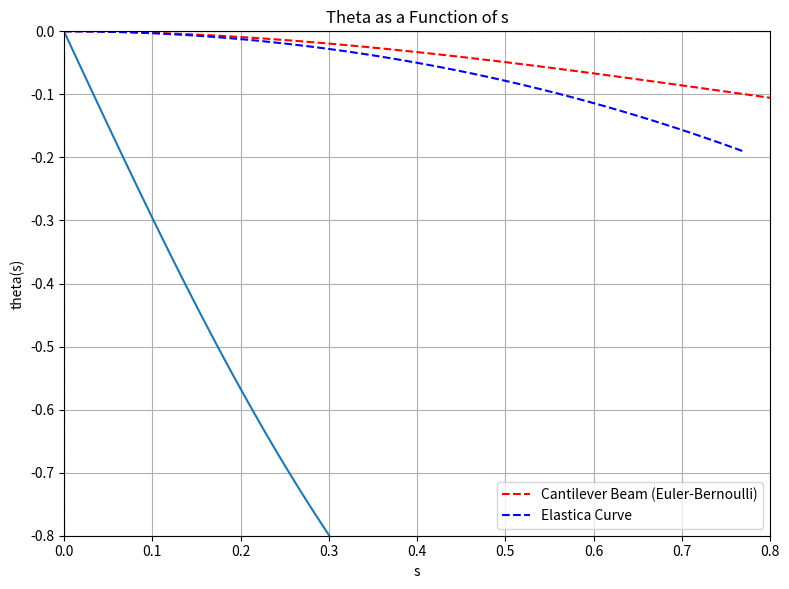
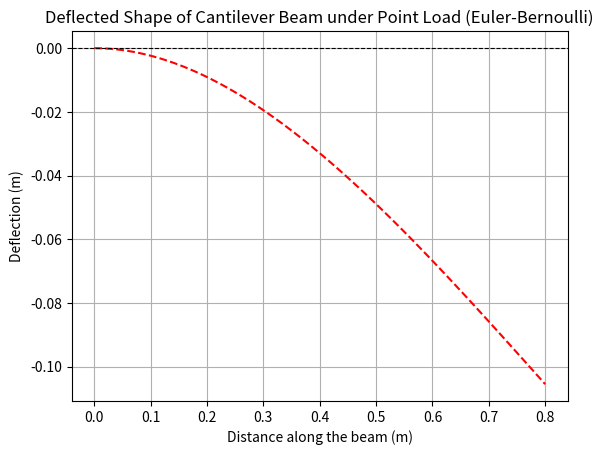

These charts were generated, in order, by the following Python code:
# -*- coding: utf-8 -*-
"""Mechanics_of_Solids.ipynb

Automatically generated by Colab.

Original file is located at
    https://colab.research.google.com/<link-removed>

### **Comparison of Deflected shapes using both Theories**
"""

# Comparison Euler vs Elastica
import numpy as np
import matplotlib.pyplot as plt
from scipy.integrate import solve_ivp

## Deflected Shape using Euler-Bernoulli.

def deflection_euler_bernoulli(load_force, beam_length):
    EI = 1
    load_position = beam_length
    x = np.linspace(0, beam_length, 100)
    deflection = np.zeros_like(x)
    for i, xi in enumerate(x):
      deflection[i] = (load_force * xi**2) / (6 * EI) * (3 * load_position - xi)
    return x, deflection
beam_length = 0.80
load_force =-0.61803
x_beam, deflection_beam = deflection_euler_bernoulli(load_force, beam_length)


## Deflected Shape using Theory of Elastica.
P = -0.61803
alpha = -np.pi / 2

def equations(s, vars):
    x, y, theta = vars
    dxds = np.cos(theta)
    dyds = np.sin(theta)
    d2thetads2 = -P * (np.sin(theta + alpha))
    return [dxds, dyds, d2thetads2]

initial_conditions = [0, 0, 0]
s_values = np.linspace(0, beam_length, 100)
solution = solve_ivp(equations, [0, beam_length], initial_conditions, t_eval=s_values)

xSol = solution.y[0]
ySol = solution.y[1]
thetaSol = solution.y[2]

## Plotting results.
plt.figure(figsize=(8, 6))

plt.plot(x_beam, deflection_beam, label='Cantilever Beam (Euler-Bernoulli)', color='red',linestyle='--')
plt.plot(xSol, ySol, label='Elastica Curve', color='blue',linestyle='--')

plt.xlabel('Distance along the beam (m)')
plt.ylabel('Deflection / y (m)')
plt.title('Comparison: Cantilever Beam (Euler-Bernoulli) vs. Elastica Curve')

plt.axhline(0, color='black', linestyle='--', linewidth=0.8)
plt.axvline(0, color='gray', linestyle='--', linewidth=0.8)

## We can modify scale as per requirement.
plt.xlim(0,0.80)
plt.ylim(-0.80,0)

plt.legend()
plt.grid(True)
plt.tight_layout()
plt.show()

"""### **Computing Curvature**"""

# Code for calculating d(phi)/ds
import numpy as np
from scipy.integrate import solve_ivp
import matplotlib.pyplot as plt

P = -3
alpha = -np.pi / 2

## Computing Curvature
def equations(s, vars):
    x, y, theta = vars
    dxds = np.cos(theta)
    dyds = np.sin(theta)
    d2thetads2 = -P * np.sin(theta + alpha)
    return [dxds, dyds, d2thetads2]

initial_conditions = [0, 0, 0]
L=1
s_values = np.linspace(0, L, 100)
solution = solve_ivp(equations, [0, L], initial_conditions, t_eval=s_values)

xSol = solution.y[0]
ySol = solution.y[1]
thetaSol = solution.y[2]

theta_prime = np.gradient(thetaSol, s_values)

theta_prime_end = theta_prime[-1]

## Plotting the results.
plt.plot(s_values, thetaSol)
plt.xlabel('s')
plt.ylabel('theta(s)')
plt.title('Theta as a Function of s')
plt.grid(True)
plt.show()

print("Theta prime at the end of the beam (s = 1):", theta_prime_end)

"""### **Experimetal Implementation in Code**





"""

# Code for Experiment
import numpy as np
import matplotlib.pyplot as plt


def create_cantilever_beam_plot():
    def cantilever_beam_deflection(length, load_position, load_force, beam_width, beam_height, youngs_modulus):

        I = (beam_width * beam_height ** 3) / 12
        x = np.linspace(0, length, 100)
        deflection = np.zeros_like(x)
        for i, xi in enumerate(x):
            if xi <= load_position:
                deflection[i] = (load_force * xi ** 2) / (6 * youngs_modulus * I) * (
                            -3 * load_position + xi)
            else:
                deflection[i] = (load_force * load_position ** 2 * (load_position - 3 * xi)) / (
                            6 * youngs_modulus * I)

        return x, deflection


    length = 0.80 # in m
    beam_width = 0.024 # in m
    beam_height = 0.005 # in m
    youngs_modulus = 4*(10**9) # in N/m2
    load_position=0.80 # in m
    load_force = 0.61803 # in N
    fig, ax = plt.subplots()

    x, deflection = cantilever_beam_deflection(length, load_position,load_force, beam_width, beam_height, youngs_modulus)
    line, = ax.plot(x, deflection, color='r', linestyle='--', label='Deflected Shape')
    plt.xlabel('Distance along the beam (m)')
    plt.ylabel('Deflection (m)')
    plt.title('Deflected Shape of Cantilever Beam under Point Load (Euler-Bernoulli)')
    plt.axhline(0, color='black', linestyle='--', linewidth=0.8)
    plt.grid(True)
    plt.show()


create_cantilever_beam_plot()